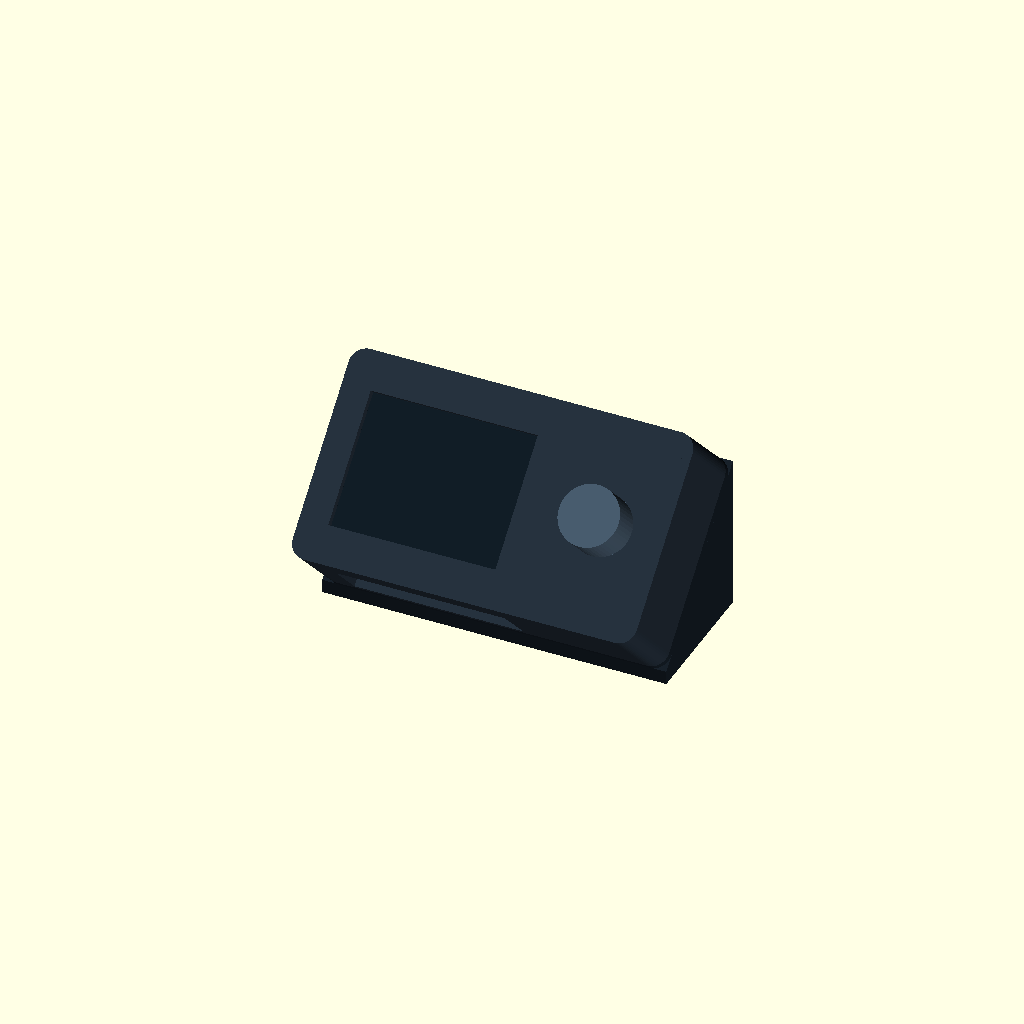
Cell 1: the model at its default parameters.
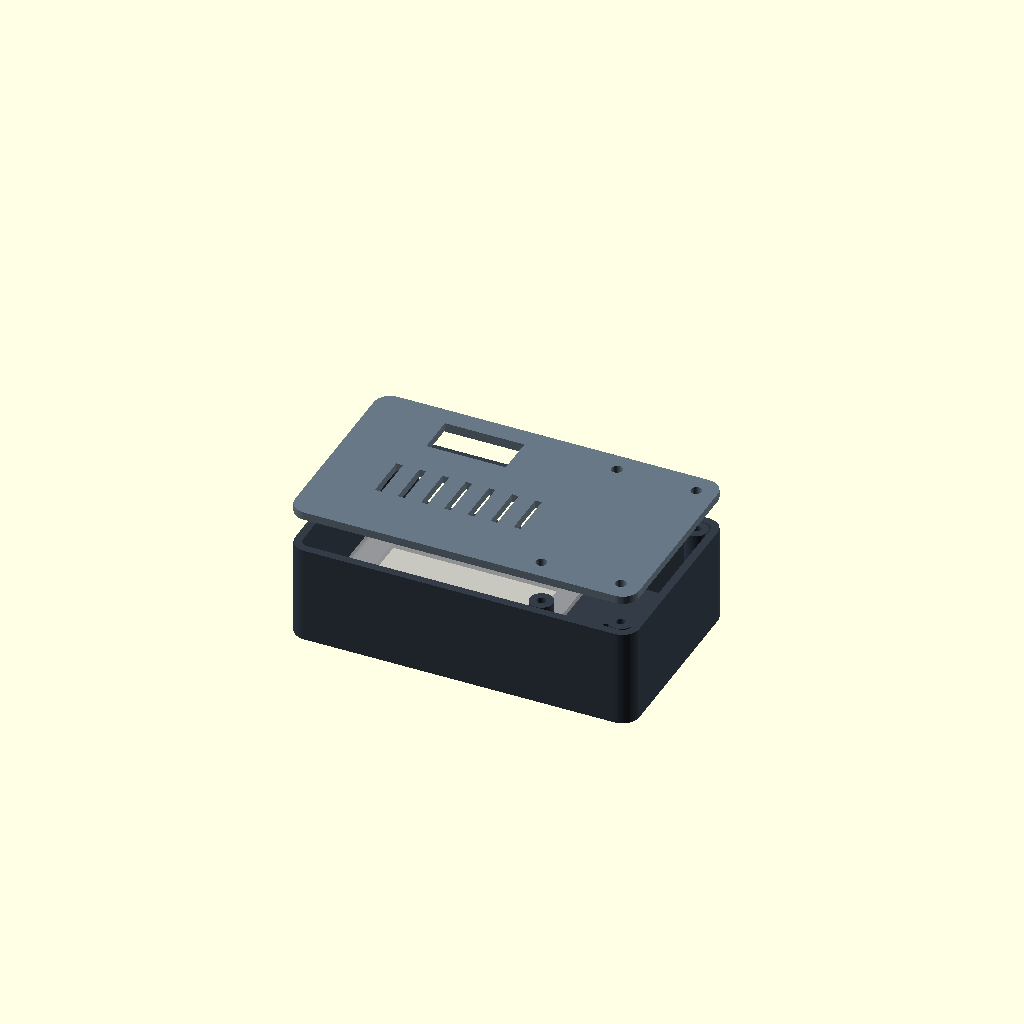
Cell 2 — part set to "assembly", the other parameters unchanged.
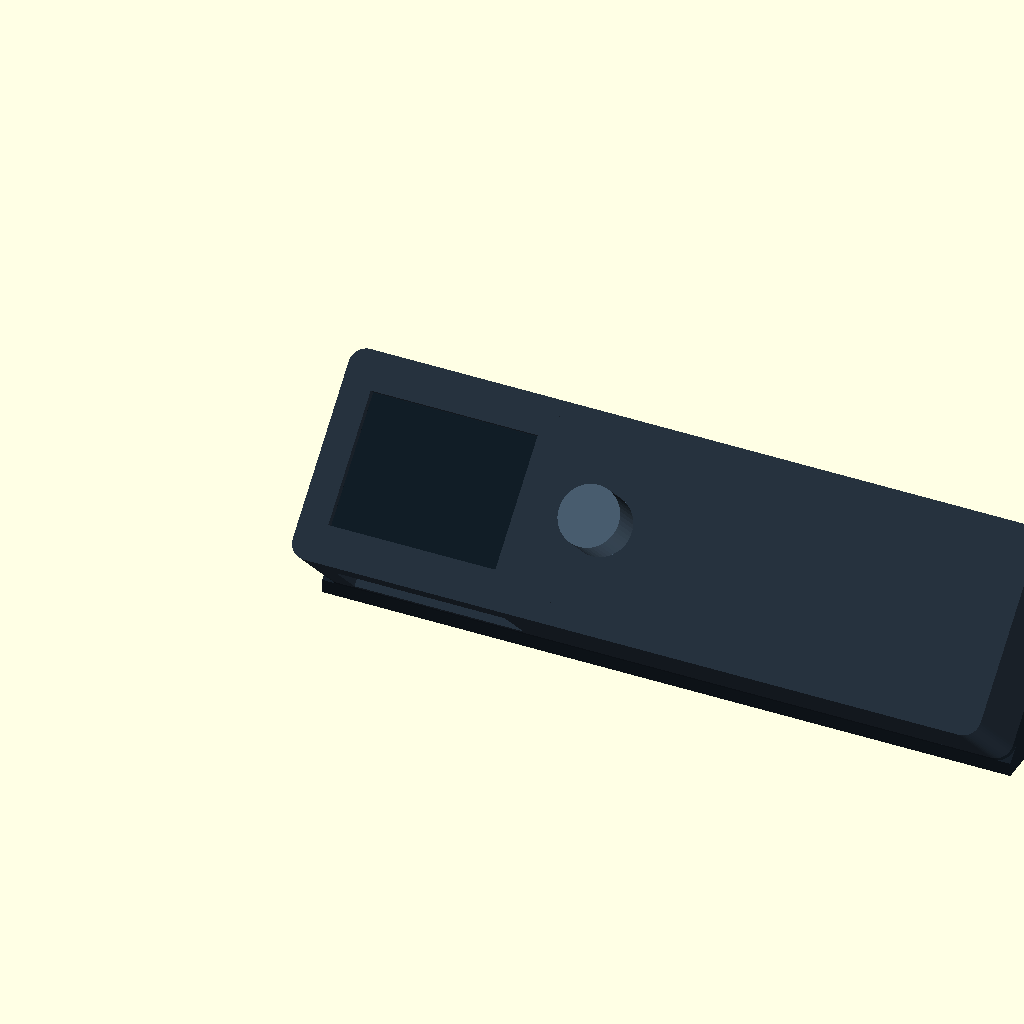
Cell 3 — width set to 208, the other parameters unchanged.
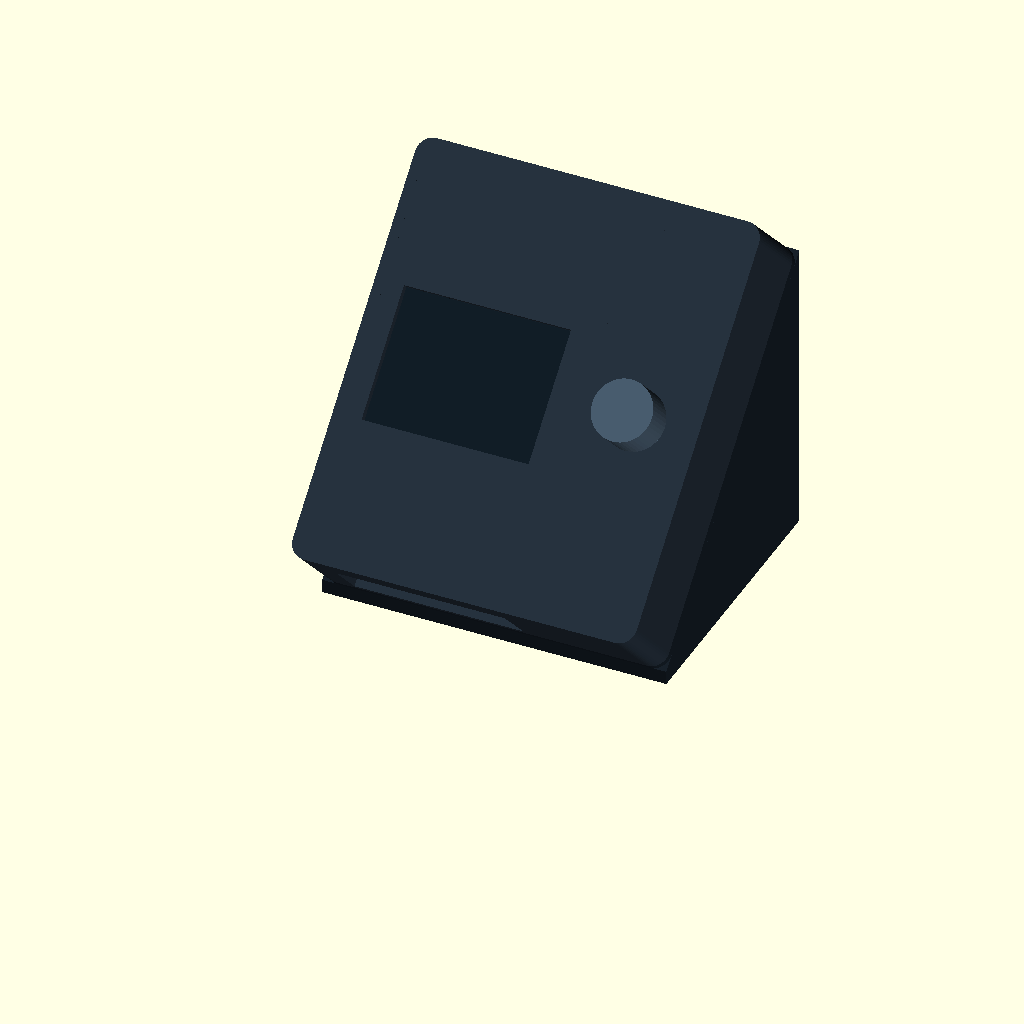
Cell 4: height = 122 (everything else at default).
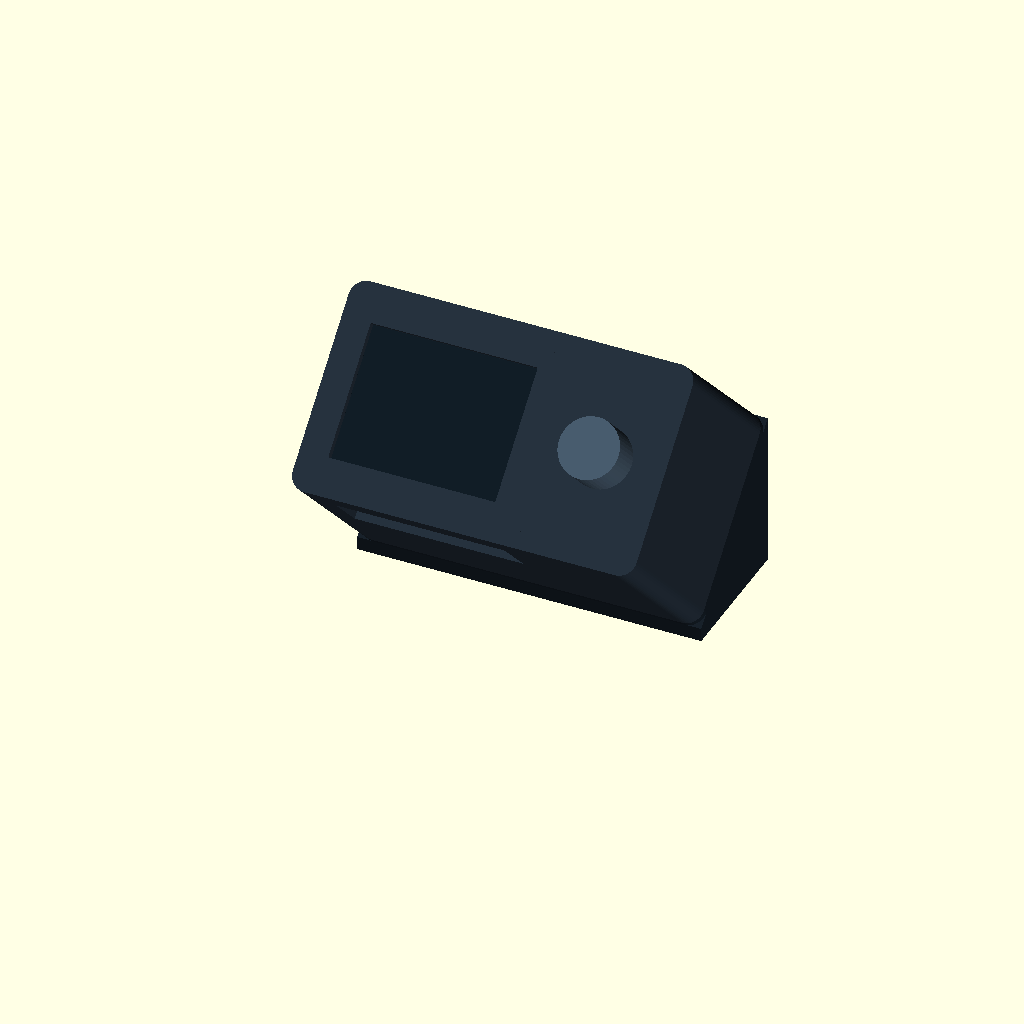
Cell 5 — depth set to 64, the other parameters unchanged.
All cells are drawn from one camera (rotation 55°, 0°, 25°, orthographic, colour scheme Cornfield), so only the parameter changes between them.
The OpenSCAD source (enclosure/slim.scad):
// blip: Brian's Little Information Panel
// Original enclosure, MIT. Units: mm. See README for unverified fit parameters.
// Print front face-down as generated; back flat as generated.
part = "desk-preview"; // [desk-preview,assembly,front,stand,usb-plate,back,fit,encoder-fit]
// Compact enclosure with a screw-on hollow 45-degree stand/rear cover.
$fn = 48;
width = 104;
height = 61;
depth = 32;
wall = 2.4;
face = 2;
corner_radius = 5;
clearance = 0.3;
// Adafruit V2 PCB in landscape: 64.770 x 52.578, holes 59.690 x 47.498.

board_w = 64.770;
board_h = 52.578;
board_y = (height-board_h)/2;
board_x = 3.4;
hole_inset = 2.540;
post_radius = 3.2;
post_inward = 2.0; // Relieve LCD-facing sides; retain 0.90 mm around M2.5 pilot.
// Distance from front exterior to screen-facing PCB surface. Verify on assembly.
board_z = 7.5 - 0.1*25.4; // Physical fit correction: 2.54 mm closer to face.
window_w = 50.5;
window_h = 38.9;
window_x = board_x + board_w - 34.20; // Preserve corrected PCB/window offset.
window_y = board_y + 26.34;
knob_x = 85;
knob_y = height/2;
shaft_hole = 7.4;
// PEC11+SWITCH body footprint from Adafruit encoder PCB, rotated 45 degrees.
// Short rails locate the body; shaft nut retains it axially. Verify actual fit.
encoder_body_h = 13.2;
encoder_gap = 0.3; // Per-side clearance.
encoder_angle = 45;
encoder_rail_length = 8;
encoder_rail_wall = 1.8;
encoder_rail_height = 3;
board_screw_pilot = 2.2; // M2.5 board screws; tune after fit print.
case_screw_pilot = 2.6; // M3 case screws form threads in plastic.
case_screw_clearance = 3.3; // Lid: M3 screws pass freely into shell posts.
back_thickness = 2.4;
stand_wall = 3;
stand_base = 3;
stand_inset = 0;
stand_foot = 4;
screw_access = 7.5; // Driver/head access through stand, not through rear cover.
stand_y0 = depth/sqrt(2);
stand_y1 = (depth+height)/sqrt(2);
stand_z1 = height/sqrt(2)+stand_foot;
usb_rear_x = 38;
usb_rear_z = 18;
usb_plate_w = 48;
usb_plate_h = 26;
usb_plate_t = 2.4;
usb_slot_w = 18; // Universal pigtail opening; tailor plate to chosen extension.
usb_slot_h = 10;
usb_screw_spacing = 40;
// Broad service opening accommodates the Feather USB plug without a panel extension.
// Narrow/relocate after confirming the physical stack and cable boot.
usb_x = board_x + 8;
usb_width = 51;
usb_z = 10;
usb_height = 17;

module outline(w,h,r) {
 hull() for(x=[r,w-r], y=[r,h-r]) translate([x,y]) circle(r=r);
}
module screw_positions() {
 // Four posts in the electronics-free strips above/below the encoder.
 for(x=[74,width-6],y=[6,height-6]) translate([x,y,0]) children();
}
module display_positions() {
 for(x=[hole_inset,board_w-hole_inset],y=[hole_inset,board_h-hole_inset])
  translate([board_x+x,board_y+y,0]) children();
}
module display_posts() {
 for(x=[hole_inset,board_w-hole_inset],y=[hole_inset,board_h-hole_inset])
  translate([board_x+x,board_y+y,0]) intersection() {
   cylinder(h=board_z,d=2*post_radius);
   // Clip both inward-facing sides at each corner, preserving hole centers.
   translate([x<board_w/2 ? -post_radius : -post_inward,
              y<board_h/2 ? -post_radius : -post_inward,0])
    cube([post_radius+post_inward,post_radius+post_inward,board_z]);
  }
}
module encoder_index() {
 translate([knob_x,knob_y,0]) rotate([0,0,encoder_angle])
  for(side=[-1,1])
   translate([-encoder_rail_length/2,
    side>0 ? encoder_body_h/2+encoder_gap : -encoder_body_h/2-encoder_gap-encoder_rail_wall,
    face-0.1])
    cube([encoder_rail_length,encoder_rail_wall,encoder_rail_height+0.1]);
}
module front() {
 difference() {
  union() {
   linear_extrude(face) outline(width,height,corner_radius);
   difference() {
    linear_extrude(depth-back_thickness) outline(width,height,corner_radius);
    translate([wall,wall,face]) linear_extrude(depth)
      outline(width-2*wall,height-2*wall,corner_radius-wall);
   }
   // Display posts attach to the face; screws run in from the PCB side.
   display_posts();
   encoder_index();
   screw_positions() cylinder(h=depth-back_thickness,d=7);
  }
  translate([window_x-window_w/2,window_y-window_h/2,-1])
   cube([window_w,window_h,face+2]);
  translate([knob_x,knob_y,-1]) cylinder(h=face+2,d=shaft_hole);
  // Blind pilot holes leave the exterior face intact; no inserts or nuts.
  display_positions()
   translate([0,0,face]) cylinder(h=board_z+1,d=board_screw_pilot);
  screw_positions()
   translate([0,0,face]) cylinder(h=depth,d=case_screw_pilot);
  // Temporary bottom service opening; rear cable routing is still pending.
  translate([usb_x,height-wall-1,usb_z]) cube([usb_width,wall+2,usb_height]);
 }
}
module back() {
 difference() {
  union() {
   linear_extrude(back_thickness) outline(width,height,corner_radius);
   // Locating skirt fits inside shell, clear of the M3 posts.
   difference() {
    translate([wall+clearance,wall+clearance,-2]) linear_extrude(2.1)
     difference() {
      outline(width-2*(wall+clearance),height-2*(wall+clearance),2);
      translate([1.2,1.2]) outline(width-2*(wall+clearance+1.2),height-2*(wall+clearance+1.2),1);
     }
    screw_positions() translate([0,0,-3]) cylinder(h=4,d=7+2*clearance);
   }
  }
  screw_positions() translate([0,0,-3]) cylinder(h=back_thickness+4,d=case_screw_clearance);
  // Cable transfer into the hollow stand, accessible before closing the shell.
  translate([window_x-12,height-18,-3]) cube([24,12,back_thickness+4]);
  for(x=[18:7:60]) translate([x,18,-3]) cube([2,14,back_thickness+4]);
 }
}
module fit() {
 // Alignment and screw-fit test using the same pilot holes as the full shell.
 intersection() {front();translate([-1,-1,-1]) cube([width+2,height+2,max(board_z,face+encoder_rail_height)+1]);}
}
module closed_preview() {
 color("#25303c") front();
 color("#354252") translate([0,0,depth-back_thickness]) back();
 // Visual placeholders only: LCD surface and knob, not vendor models.
 color("#101c25") translate([window_x-window_w/2,window_y-window_h/2,face+0.3])
  cube([window_w,window_h,0.5]);
 color("#46596b") translate([knob_x,knob_y,-12]) cylinder(h=12,d=18);
}
// Assembly pose: readable face points forward/up at 45 degrees.
module desk_pose() {
 translate([0,height/sqrt(2),(height+depth)/sqrt(2)+stand_foot])
  rotate([225,0,0]) children();
}
module wedge() {
 translate([stand_inset,0,0]) rotate([90,0,90])
  linear_extrude(width-2*stand_inset)
   polygon([[stand_y0,0],[stand_y1,0],[stand_y1,stand_z1+0.05],
            [stand_y0,stand_foot+0.05]]);
}
module stand() {
 difference() {
  union() {
   // Rear cover joins the wedge; the M3 screws also fasten the stand.
   desk_pose() translate([0,0,depth-back_thickness]) back();
   difference() {
    wedge();
    // Hollow interior; front lip supports the start of the 45-degree roof.
    translate([stand_inset+stand_wall,stand_y0+stand_wall,stand_base])
     cube([width-2*(stand_inset+stand_wall),
           stand_y1-stand_y0-2*stand_wall,height+depth]);
    // Underside access keeps wiring reachable and avoids a solid wedge print.
    translate([10,stand_y0+7,-1]) cube([width-20,stand_y1-stand_y0-14,stand_base+2]);
   }
  }
  // Removable rear cable plate; bosses stay outside the central opening.
  translate([usb_rear_x-16,stand_y1-stand_wall-1,usb_rear_z-9])
   cube([32,stand_wall+2,18]);
  for(dx=[-usb_screw_spacing/2,usb_screw_spacing/2])
   translate([usb_rear_x+dx,stand_y1+1,usb_rear_z]) rotate([90,0,0])
    cylinder(h=stand_wall+2,d=case_screw_pilot);
  // Coaxial bores reach each rear-cover screw from below/behind the stand.
  // Start beyond the cover so its 3.3 mm clearance holes remain intact.
  desk_pose() screw_positions() translate([0,0,depth+0.1])
   cylinder(h=height*2,d=screw_access);
 }
}
module usb_plate() {
 difference() {
  linear_extrude(usb_plate_t) outline(usb_plate_w,usb_plate_h,2);
  translate([(usb_plate_w-usb_slot_w)/2,(usb_plate_h-usb_slot_h)/2,-1])
   cube([usb_slot_w,usb_slot_h,usb_plate_t+2]);
  for(dx=[-usb_screw_spacing/2,usb_screw_spacing/2])
   translate([usb_plate_w/2+dx,usb_plate_h/2,-1])
    cylinder(h=usb_plate_t+2,d=case_screw_clearance);
  // A small zip tie secures the extension body to the rear plate.
  for(dx=[-usb_slot_w/2-3,usb_slot_w/2+3])
   translate([usb_plate_w/2+dx-1,usb_plate_h/2-2,-1])
    cube([2,4,usb_plate_t+2]);
 }
}
module rear_plate_pose() {
 translate([usb_rear_x-usb_plate_w/2,stand_y1+usb_plate_t,usb_rear_z-usb_plate_h/2])
  rotate([90,0,0]) children();
}
module stand_print() {
 // Base down. The front lip supports the start of the sloped rear cover.
 stand();
}
module desk_preview() {
 desk_pose() {
  color("#25303c") front();
  color("#101c25") translate([window_x-window_w/2,window_y-window_h/2,face+0.3])
   cube([window_w,window_h,0.5]);
  color("#46596b") translate([knob_x,knob_y,-12]) cylinder(h=12,d=18);
 }
 color("#172029") stand();
 color("#354252") rear_plate_pose() usb_plate();
}
if(part=="desk-preview") desk_preview();
else if(part=="front") front();
else if(part=="stand") stand_print();
else if(part=="usb-plate") usb_plate();
else if(part=="back") back();
else if(part=="fit") fit();
else if(part=="encoder-fit") intersection() {
 front();
 translate([knob_x-16,knob_y-16,0]) cube([32,32,face+encoder_rail_height]);
}
else {
 color("#343c48") front();
 color("#687885") translate([0,0,depth+8]) back();
 // Illustrative component envelopes, not printable/vendor models.
 %translate([board_x,board_y,board_z]) cube([board_w,board_h,1.6]);
 %translate([knob_x,knob_y,-12]) cylinder(h=12,d=18);
}
Parameter table extracted from the source (name, type, default, range or options):
part: string, default "desk-preview", options "desk-preview", "assembly", "front", "stand", "usb-plate", "back", "fit", "encoder-fit"
width: number, default 104
height: number, default 61
depth: number, default 32
wall: number, default 2.4
face: number, default 2
corner_radius: number, default 5
clearance: number, default 0.3
board_w: number, default 64.77
board_h: number, default 52.578
board_x: number, default 3.4
hole_inset: number, default 2.54
post_radius: number, default 3.2
post_inward: number, default 2
window_w: number, default 50.5
window_h: number, default 38.9
knob_x: number, default 85
shaft_hole: number, default 7.4
encoder_body_h: number, default 13.2
encoder_gap: number, default 0.3
encoder_angle: number, default 45
encoder_rail_length: number, default 8
encoder_rail_wall: number, default 1.8
encoder_rail_height: number, default 3
board_screw_pilot: number, default 2.2
case_screw_pilot: number, default 2.6
case_screw_clearance: number, default 3.3
back_thickness: number, default 2.4
stand_wall: number, default 3
stand_base: number, default 3
stand_inset: number, default 0
stand_foot: number, default 4
screw_access: number, default 7.5
usb_rear_x: number, default 38
usb_rear_z: number, default 18
usb_plate_w: number, default 48
usb_plate_h: number, default 26
usb_plate_t: number, default 2.4
usb_slot_w: number, default 18
usb_slot_h: number, default 10
usb_screw_spacing: number, default 40
usb_width: number, default 51
usb_z: number, default 10
usb_height: number, default 17
